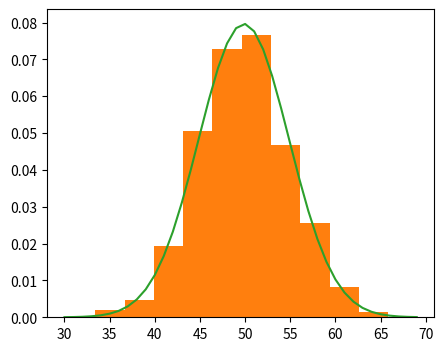

Reproduce this figure in Python.
from matplotlib import pyplot as plt
from numpy import mean, std
from numpy.random import normal
from scipy.stats import norm


sample = normal(loc=50, scale=5, size=1000)
plt.figure(figsize=(5,4))
plt.hist(sample, bins=10, density=True)
plt.show()

sample_mean = mean(sample)
sample_std = std(sample)
print('Mean=%.3f, \nStandard Deviation=%.3f' % (sample_mean, sample_std))

dist = norm(sample_mean, sample_std)
dist

values = [value for value in range(30, 70)]
probabilitas = [dist.pdf(value) for value in values]
probabilitas
plt.hist(sample, bins=10, density=True)
plt.plot(values, probabilitas)
plt.show()